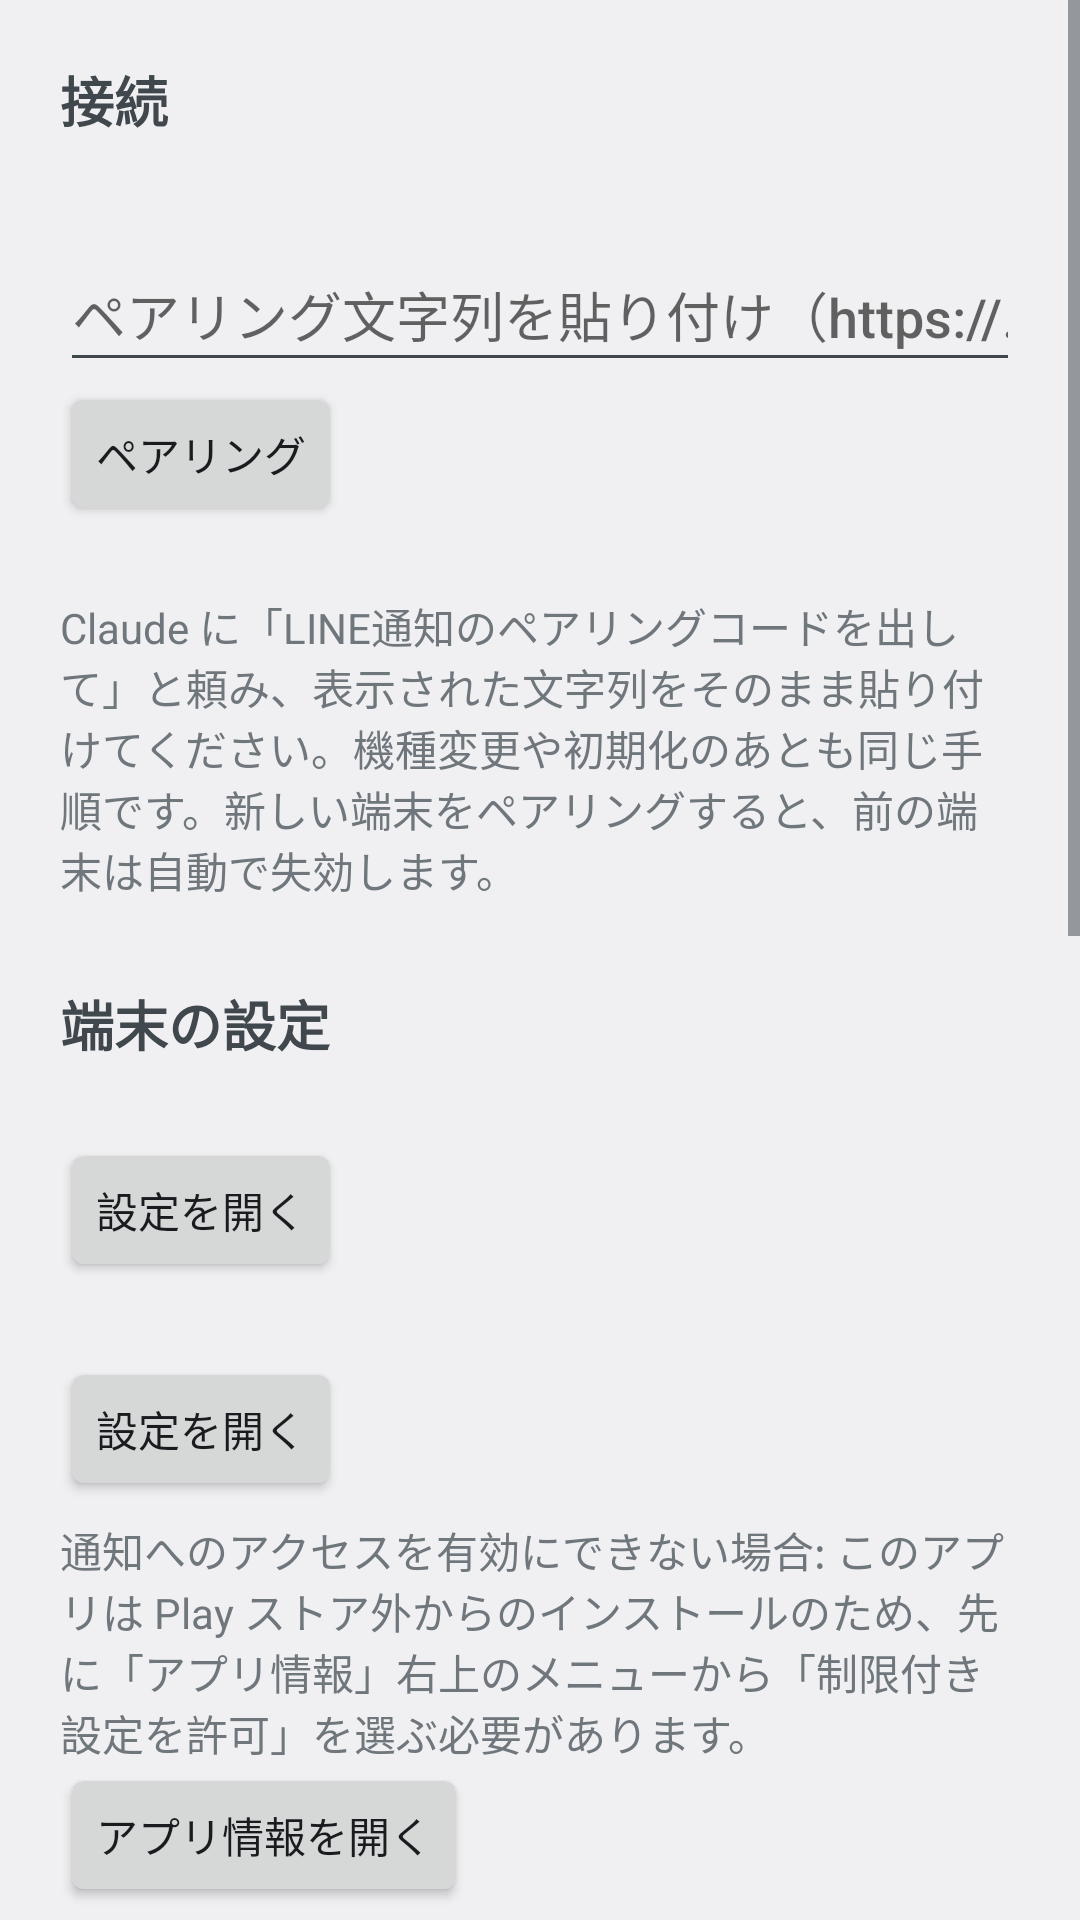

Write the Android layout XML for this screen, with the resource values it uses.
<!-- AndroidManifest.xml: application theme AppTheme -->
<!-- res/layout/activity_main.xml -->
<?xml version="1.0" encoding="utf-8"?>
<ScrollView xmlns:android="http://schemas.android.com/apk/res/android"
    android:id="@+id/root"
    android:layout_width="match_parent"
    android:layout_height="match_parent"
    android:fitsSystemWindows="true">

    <LinearLayout
        android:layout_width="match_parent"
        android:layout_height="wrap_content"
        android:orientation="vertical"
        android:padding="20dp">

        <TextView style="@android:style/TextAppearance.DeviceDefault.Medium"
            android:layout_width="wrap_content" android:layout_height="wrap_content"
            android:text="@string/section_connection" android:textStyle="bold" />
        <TextView android:id="@+id/connection_status"
            android:layout_width="match_parent" android:layout_height="wrap_content"
            android:layout_marginTop="6dp" />
        <EditText android:id="@+id/pairing_input"
            android:layout_width="match_parent" android:layout_height="wrap_content"
            android:layout_marginTop="8dp"
            android:hint="@string/pairing_hint" android:importantForAutofill="no"
            android:inputType="textUri|textNoSuggestions" android:minHeight="48dp" />
        <Button android:id="@+id/pair_button"
            android:layout_width="wrap_content" android:layout_height="wrap_content"
            android:text="@string/pair_button" />
        <TextView android:id="@+id/pairing_message"
            android:layout_width="match_parent" android:layout_height="wrap_content" />
        <TextView
            android:layout_width="match_parent" android:layout_height="wrap_content"
            android:layout_marginTop="4dp" android:text="@string/pairing_help"
            android:textAppearance="@android:style/TextAppearance.DeviceDefault.Small" />

        <TextView style="@android:style/TextAppearance.DeviceDefault.Medium"
            android:layout_width="wrap_content" android:layout_height="wrap_content"
            android:layout_marginTop="28dp"
            android:text="@string/section_setup" android:textStyle="bold" />
        <TextView android:id="@+id/notification_access_status"
            android:layout_width="match_parent" android:layout_height="wrap_content"
            android:layout_marginTop="6dp" />
        <Button android:id="@+id/notification_access_button"
            android:layout_width="wrap_content" android:layout_height="wrap_content"
            android:text="@string/open_settings" />
        <TextView android:id="@+id/battery_status"
            android:layout_width="match_parent" android:layout_height="wrap_content"
            android:layout_marginTop="6dp" />
        <Button android:id="@+id/battery_button"
            android:layout_width="wrap_content" android:layout_height="wrap_content"
            android:text="@string/open_settings" />
        <TextView
            android:layout_width="match_parent" android:layout_height="wrap_content"
            android:layout_marginTop="6dp" android:text="@string/restricted_help"
            android:textAppearance="@android:style/TextAppearance.DeviceDefault.Small" />
        <Button android:id="@+id/app_info_button"
            android:layout_width="wrap_content" android:layout_height="wrap_content"
            android:text="@string/open_app_info" />

        <TextView style="@android:style/TextAppearance.DeviceDefault.Medium"
            android:layout_width="wrap_content" android:layout_height="wrap_content"
            android:layout_marginTop="28dp"
            android:text="@string/section_upload" android:textStyle="bold" />
        <TextView android:id="@+id/upload_status"
            android:layout_width="match_parent" android:layout_height="wrap_content"
            android:layout_marginTop="6dp" />
        <Button android:id="@+id/send_now_button"
            android:layout_width="wrap_content" android:layout_height="wrap_content"
            android:text="@string/send_now" />

        <TextView style="@android:style/TextAppearance.DeviceDefault.Medium"
            android:layout_width="wrap_content" android:layout_height="wrap_content"
            android:layout_marginTop="28dp"
            android:text="@string/section_chats" android:textStyle="bold" />
        <TextView
            android:layout_width="match_parent" android:layout_height="wrap_content"
            android:layout_marginTop="6dp" android:text="@string/chats_help"
            android:textAppearance="@android:style/TextAppearance.DeviceDefault.Small" />
        <LinearLayout
            android:layout_width="match_parent" android:layout_height="wrap_content"
            android:orientation="horizontal">
            <EditText android:id="@+id/exclude_input"
                android:layout_width="0dp" android:layout_height="wrap_content" android:layout_weight="1"
                android:hint="@string/exclude_hint" android:importantForAutofill="no"
                android:inputType="text" android:minHeight="48dp" />
            <Button android:id="@+id/exclude_button"
                android:layout_width="wrap_content" android:layout_height="wrap_content"
                android:text="@string/add" />
        </LinearLayout>
        <LinearLayout android:id="@+id/chat_list"
            android:layout_width="match_parent" android:layout_height="wrap_content"
            android:orientation="vertical" />

        <TextView style="@android:style/TextAppearance.DeviceDefault.Medium"
            android:layout_width="wrap_content" android:layout_height="wrap_content"
            android:layout_marginTop="28dp"
            android:text="@string/section_recent" android:textStyle="bold" />
        <TextView android:id="@+id/recent_list"
            android:layout_width="match_parent" android:layout_height="wrap_content"
            android:layout_marginTop="6dp"
            android:textAppearance="@android:style/TextAppearance.DeviceDefault.Small" />

        <TextView style="@android:style/TextAppearance.DeviceDefault.Medium"
            android:layout_width="wrap_content" android:layout_height="wrap_content"
            android:layout_marginTop="28dp"
            android:text="@string/section_diagnostics" android:textStyle="bold" />
        <TextView
            android:layout_width="match_parent" android:layout_height="wrap_content"
            android:layout_marginTop="6dp" android:text="@string/diagnostics_help"
            android:textAppearance="@android:style/TextAppearance.DeviceDefault.Small" />
        <LinearLayout
            android:layout_width="match_parent" android:layout_height="wrap_content"
            android:orientation="horizontal">
            <Button android:id="@+id/diagnostics_copy"
                android:layout_width="wrap_content" android:layout_height="wrap_content"
                android:text="@string/copy" />
            <Button android:id="@+id/diagnostics_clear"
                android:layout_width="wrap_content" android:layout_height="wrap_content"
                android:text="@string/clear" />
        </LinearLayout>
        <TextView android:id="@+id/diagnostics_text"
            android:layout_width="match_parent" android:layout_height="wrap_content"
            android:layout_marginTop="6dp" android:fontFamily="monospace" android:textIsSelectable="true"
            android:textAppearance="@android:style/TextAppearance.DeviceDefault.Small" />
    </LinearLayout>
</ScrollView>
<!-- resources referenced by this layout -->
<resources>
  <string name="add">追加</string>
  <string name="chats_help">オフにしたトークは、この端末から送信されません。企業の公式アカウントはここでオフにしてください。新しく見つかったトークは既定でオンです。</string>
  <string name="clear">消去</string>
  <string name="copy">コピー</string>
  <string name="diagnostics_help">LINE の通知に入っている項目の名前と型、画像の大きさ、画像をこのアプリで開けるかを記録します。メッセージ本文・名前・画像そのものは記録しません。写真を受け取ったあと「コピー」を押し、Claude に貼り付けてください。</string>
  <string name="exclude_hint">除外するトーク名を先に登録</string>
  <string name="open_app_info">アプリ情報を開く</string>
  <string name="open_settings">設定を開く</string>
  <string name="pair_button">ペアリング</string>
  <string name="pairing_help">Claude に「LINE通知のペアリングコードを出して」と頼み、表示された文字列をそのまま貼り付けてください。機種変更や初期化のあとも同じ手順です。新しい端末をペアリングすると、前の端末は自動で失効します。</string>
  <string name="pairing_hint">ペアリング文字列を貼り付け（https://…#XXXXX-XXXXX）</string>
  <string name="restricted_help">通知へのアクセスを有効にできない場合: このアプリは Play ストア外からのインストールのため、先に「アプリ情報」右上のメニューから「制限付き設定を許可」を選ぶ必要があります。</string>
  <string name="section_chats">取り込むトーク</string>
  <string name="section_connection">接続</string>
  <string name="section_diagnostics">診断（通知の構造）</string>
  <string name="section_recent">直近に取得したメッセージ（この端末内の表示用）</string>
  <string name="section_setup">端末の設定</string>
  <string name="section_upload">送信状況</string>
  <string name="send_now">今すぐ送信</string>
  <style name="AppTheme" parent="android:Theme.DeviceDefault.DayNight" />
</resources>
